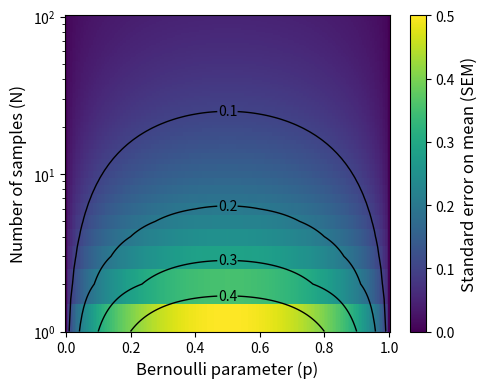

Python code for this plot:
import numpy as np
import matplotlib.pyplot as plt

# --- 1. Define the parameter space ---

# p: The Bernoulli probability of success.
# We'll create a linear space from 0 to 1.
p_values = np.linspace(0, 1, 201)  # 201 points for smooth gradient

# N: The number of samples.
# The request specifies a log scale for N.
# np.logspace is perfect for this, creating values evenly spaced on a log scale.
# We will generate 100 points from 10^1 (10) to 10^5 (100,000).
n_values = np.logspace(0, 2, 200, dtype=int)


# --- 2. Create a grid and calculate the SEM for each (p, N) pair ---

# np.meshgrid creates coordinate matrices from coordinate vectors.
# P and N will be 2D arrays.
P, N = np.meshgrid(p_values, n_values)

# Calculate the standard error on the mean using the formula:
# SEM = sqrt(p * (1 - p)) / sqrt(N)
# We handle the case where p=0 or p=1, where the numerator is 0.
# The calculation is done element-wise by numpy on the 2D arrays.
sem_values = np.sqrt(P * (1 - P)) / np.sqrt(N)

# --- 3. Plot the results as a heatmap ---

# Create a figure and axes for the plot
fig, ax = plt.subplots(figsize=(5, 4), dpi=200)


# Use pcolormesh to create the heatmap. It's well-suited for data on a
# non-uniform rectangular grid (like our log-scaled N-axis).
# `shading='auto'` helps avoid potential warnings with matplotlib versions.
heatmap = ax.pcolormesh(P, N, sem_values, shading='auto', cmap='viridis', alpha=1)
contour = ax.contour(P, N, sem_values, linewidths=1, levels=[0.1, 0.2, 0.3, 0.4, 0.5], colors='k')
manual_locations = [(0.5, 100), (0.5, 10), (0.5, 4), (0.5, 3) ]
ax.clabel(contour, contour.levels, inline=True, manual=manual_locations, colors='black')

# --- 4. Configure the plot aesthetics ---

# Set the y-axis to a logarithmic scale, as requested.
ax.set_yscale('log')

# Add a color bar to show the mapping of colors to SEM values
# The label describes what the color intensity represents.
cbar = fig.colorbar(heatmap, ax=ax)
cbar.set_label('Standard error on mean (SEM)', fontsize=12)

# Set labels for the axes and a title for the plot
ax.set_xlabel('Bernoulli parameter (p)', fontsize=12)
ax.set_ylabel('Number of samples (N)', fontsize=12)

# Ensure the layout is clean and labels do not overlap
plt.tight_layout()

# Display the plot
plt.show()